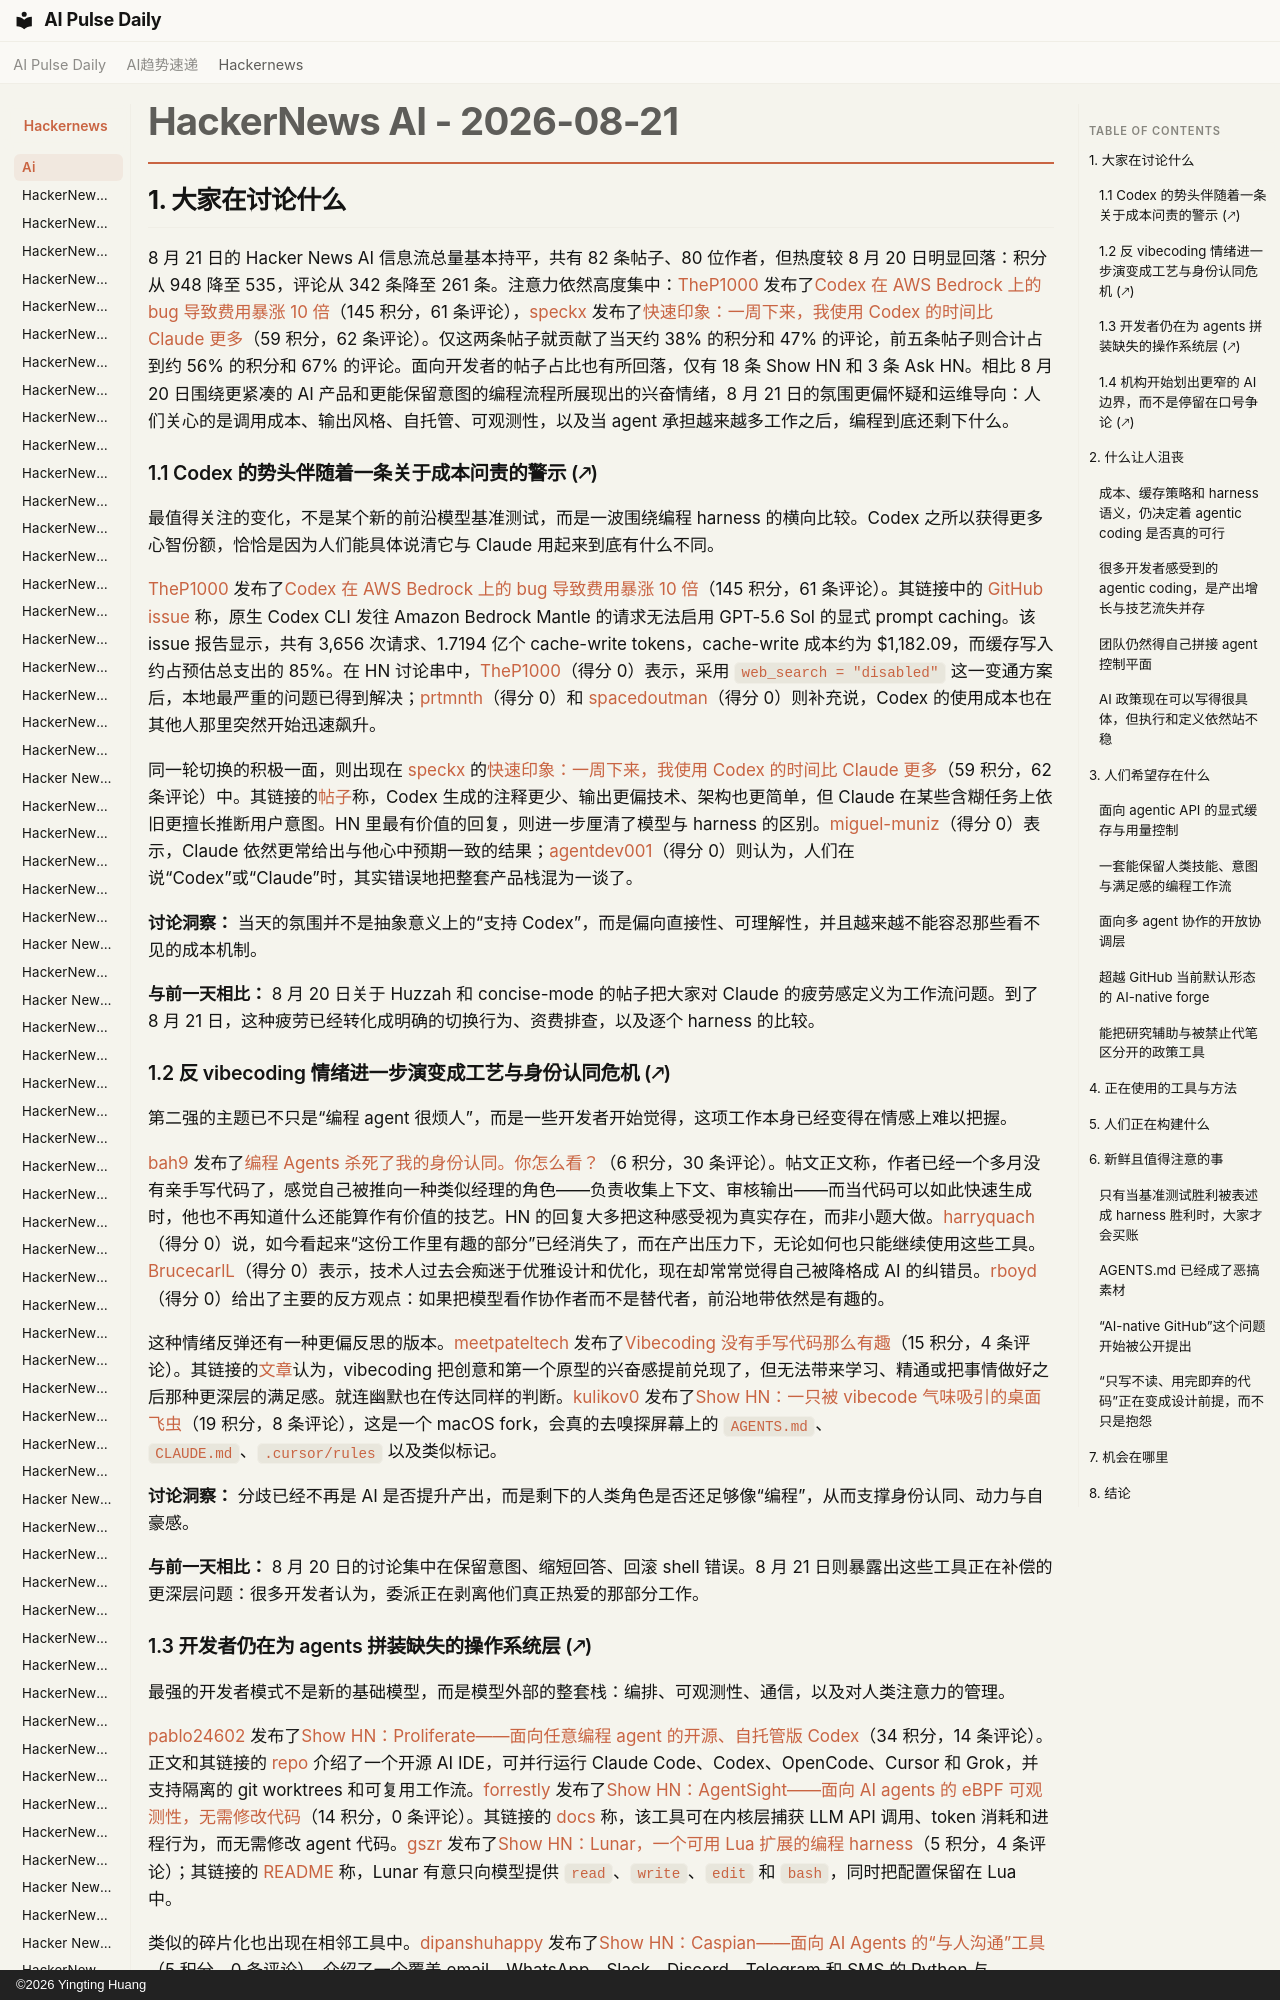

repository: vibewatch/vibewatch.github.io · page: hackernews/ai/2026-08-21.zh/index.html · generator: mkdocs · copyright: ©2026 Yingting Huang

# HackerNews AI - 2026-08-21

## 1. 大家在讨论什么

8 月 21 日的 Hacker News AI 信息流总量基本持平，共有 82 条帖子、80 位作者，但热度较 8 月 20 日明显回落：积分从 948 降至 535，评论从 342 条降至 261 条。注意力依然高度集中：[TheP1000](https://news.ycombinator.com/user?id=TheP1000) 发布了[Codex 在 AWS Bedrock 上的 bug 导致费用暴涨 10 倍](https://news.ycombinator.com/item?id=49383326)（145 积分，61 条评论），[speckx](https://news.ycombinator.com/user?id=speckx) 发布了[快速印象：一周下来，我使用 Codex 的时间比 Claude 更多](https://news.ycombinator.com/item?id=49393051)（59 积分，62 条评论）。仅这两条帖子就贡献了当天约 38% 的积分和 47% 的评论，前五条帖子则合计占到约 56% 的积分和 67% 的评论。面向开发者的帖子占比也有所回落，仅有 18 条 Show HN 和 3 条 Ask HN。相比 8 月 20 日围绕更紧凑的 AI 产品和更能保留意图的编程流程所展现出的兴奋情绪，8 月 21 日的氛围更偏怀疑和运维导向：人们关心的是调用成本、输出风格、自托管、可观测性，以及当 agent 承担越来越多工作之后，编程到底还剩下什么。

### 1.1 Codex 的势头伴随着一条关于成本问责的警示 (🡕)

最值得关注的变化，不是某个新的前沿模型基准测试，而是一波围绕编程 harness 的横向比较。Codex 之所以获得更多心智份额，恰恰是因为人们能具体说清它与 Claude 用起来到底有什么不同。

[TheP1000](https://news.ycombinator.com/user?id=TheP1000) 发布了[Codex 在 AWS Bedrock 上的 bug 导致费用暴涨 10 倍](https://news.ycombinator.com/item?id=49383326)（145 积分，61 条评论）。其链接中的 [GitHub issue](https://github.com/openai/codex/issues/37674) 称，原生 Codex CLI 发往 Amazon Bedrock Mantle 的请求无法启用 GPT-5.6 Sol 的显式 prompt caching。该 issue 报告显示，共有 3,656 次请求、1.7194 亿个 cache-write tokens，cache-write 成本约为 $1,182.09，而缓存写入约占预估总支出的 85%。在 HN 讨论串中，[TheP1000](https://news.ycombinator.com/user?id=TheP1000)（得分 0）表示，采用 `web_search = "disabled"` 这一变通方案后，本地最严重的问题已得到解决；[prtmnth](https://news.ycombinator.com/user?id=prtmnth)（得分 0）和 [spacedoutman](https://news.ycombinator.com/user?id=spacedoutman)（得分 0）则补充说，Codex 的使用成本也在其他人那里突然开始迅速飙升。

同一轮切换的积极一面，则出现在 [speckx](https://news.ycombinator.com/user?id=speckx) 的[快速印象：一周下来，我使用 Codex 的时间比 Claude 更多](https://news.ycombinator.com/item?id=49393051)（59 积分，62 条评论）中。其链接的[帖子](https://allaboutcoding.ghinda.com/a-week-of-using-codex-more-than-claude/)称，Codex 生成的注释更少、输出更偏技术、架构也更简单，但 Claude 在某些含糊任务上依旧更擅长推断用户意图。HN 里最有价值的回复，则进一步厘清了模型与 harness 的区别。[miguel-muniz](https://news.ycombinator.com/user?id=miguel-muniz)（得分 0）表示，Claude 依然更常给出与他心中预期一致的结果；[agentdev001](https://news.ycombinator.com/user?id=agentdev001)（得分 0）则认为，人们在说“Codex”或“Claude”时，其实错误地把整套产品栈混为一谈了。

**讨论洞察：** 当天的氛围并不是抽象意义上的“支持 Codex”，而是偏向直接性、可理解性，并且越来越不能容忍那些看不见的成本机制。

**与前一天相比：** 8 月 20 日关于 Huzzah 和 concise-mode 的帖子把大家对 Claude 的疲劳感定义为工作流问题。到了 8 月 21 日，这种疲劳已经转化成明确的切换行为、资费排查，以及逐个 harness 的比较。
